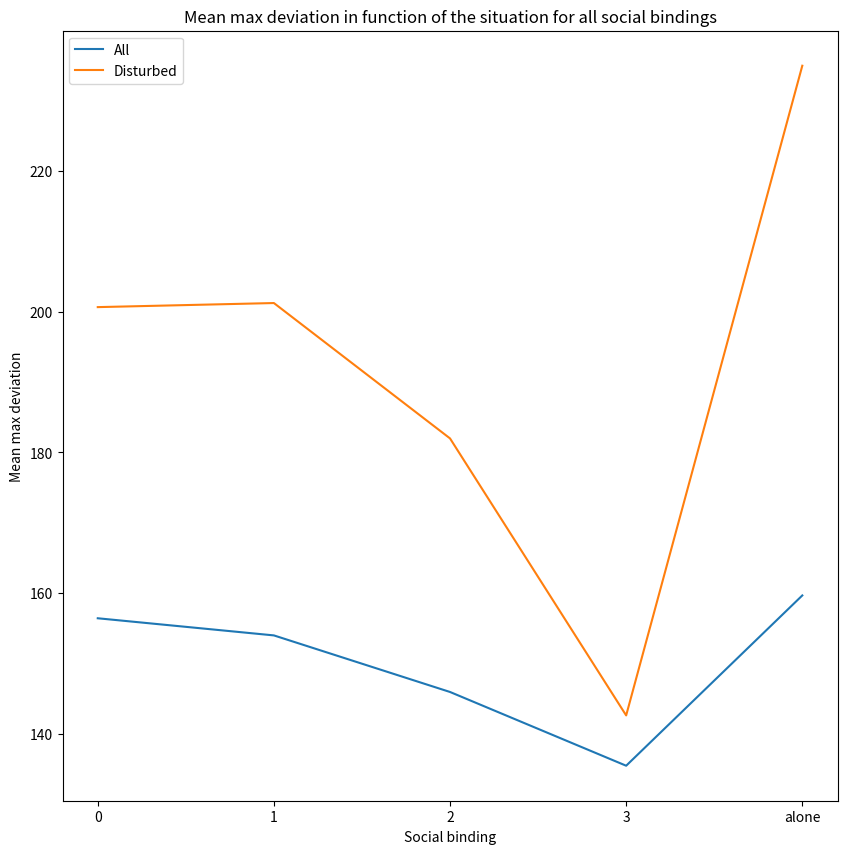

The script that saved this image:
import matplotlib.pyplot as plt


non_disturbed_data = [118.23960102887247,113.3526767214382, 151.56786165177346,132.48819806326802, 154.04223676971273]
all_data = [156.43670630933292, 154.0004832357587, 145.95828330300708,135.47683607411992 , 159.68050414905602]
disturbed_data = [200.6641705056591, 201.24375404582526, 181.9996156475991, 142.6281574472449, 234.97674153363997]
list_of_social_binding = ["0", "1", "2", "3", "alone"]


fig,ax = plt.subplots(1, 1, figsize=(10, 10))
ax.set_title("Mean max deviation in function of the situation for all social bindings")
ax.set_xlabel("Social binding")
ax.set_ylabel("Mean max deviation")
ax.set_xticks([0,1,2,3,4])
ax.set_xticklabels(list_of_social_binding)
ax.plot(all_data, label="All")
# ax.plot(non_disturbed_data, label="Non disturbed")
ax.plot(disturbed_data, label="Disturbed")
ax.legend()
plt.show()
